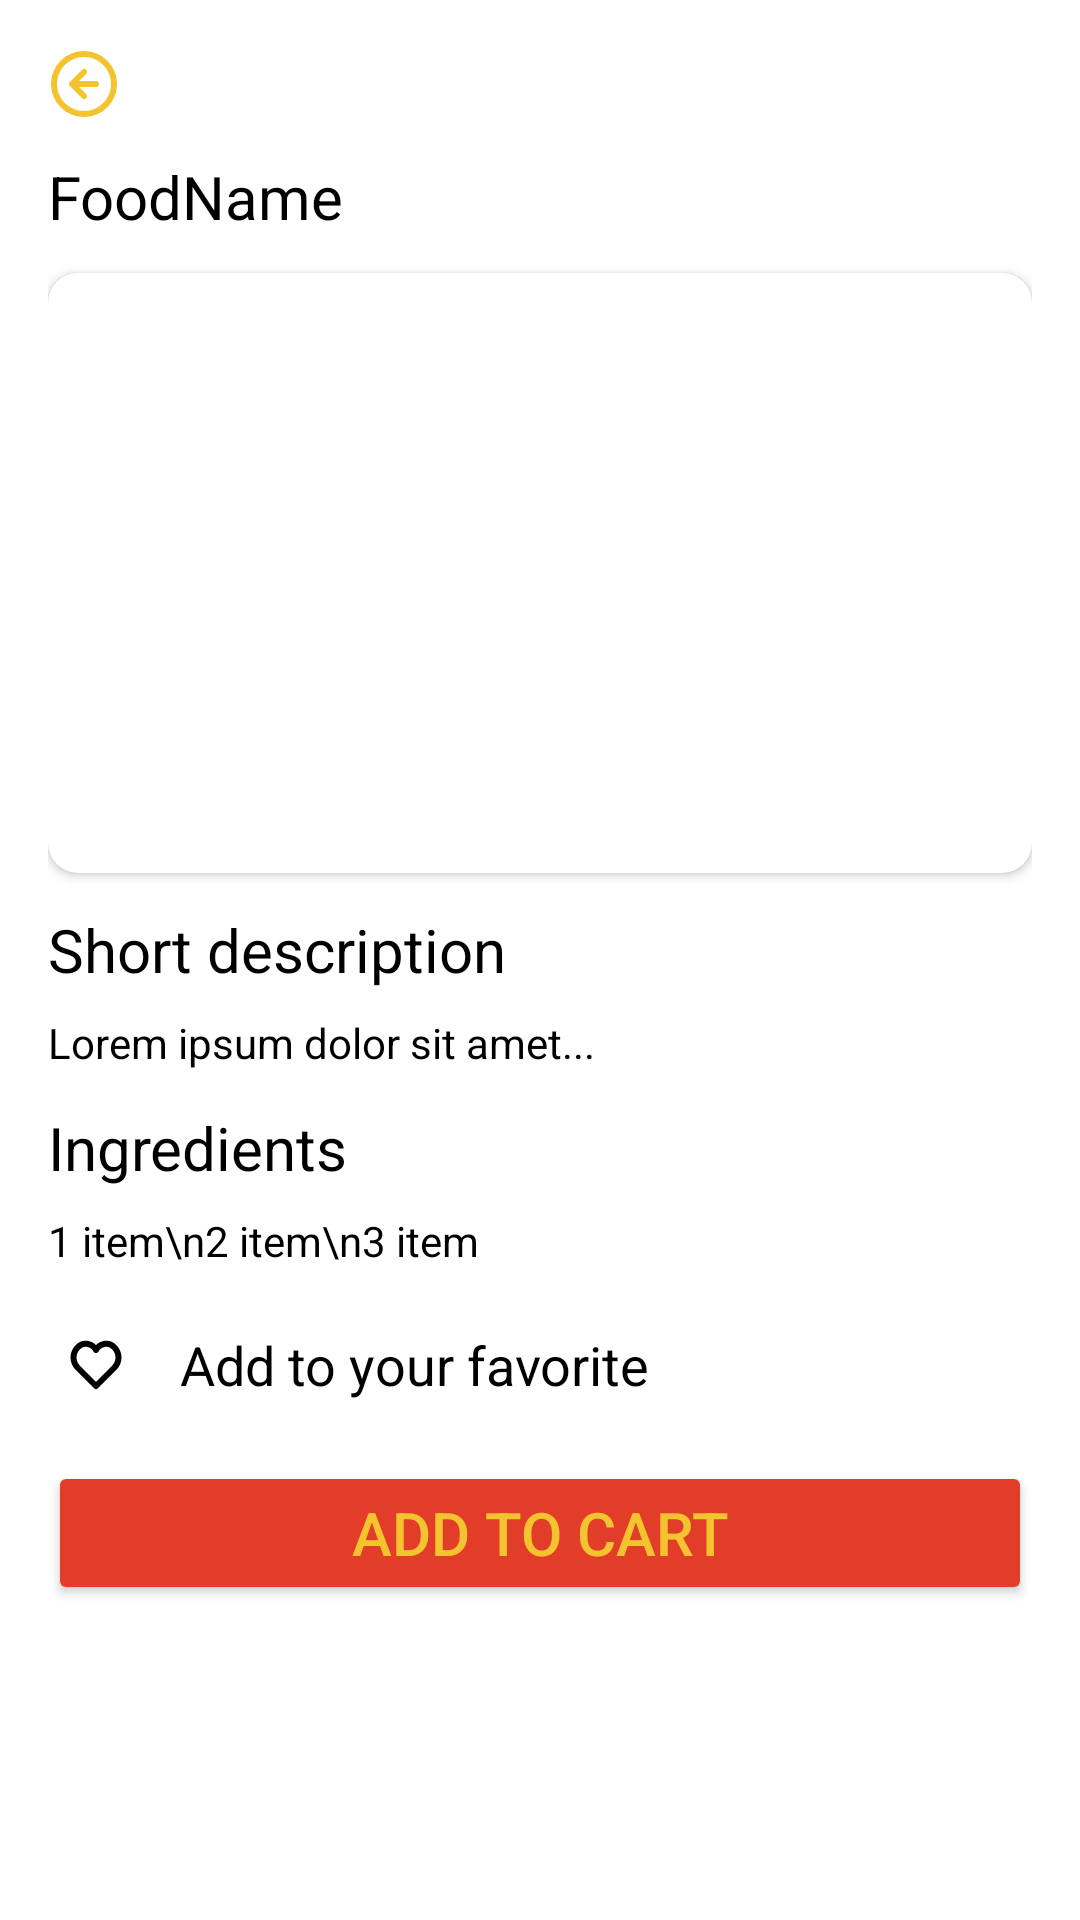

Android layout source for this screen:
<!-- AndroidManifest.xml: application theme Theme.VnZResto -->
<!-- res/layout/activity_details.xml -->
<LinearLayout xmlns:android="http://schemas.android.com/apk/res/android"
    xmlns:tools="http://schemas.android.com/tools"
    xmlns:app="http://schemas.android.com/apk/res-auto"
    android:layout_width="match_parent"
    android:layout_height="match_parent"
    android:background="@color/white"
    android:orientation="vertical"
    android:padding="16dp">

    <ImageButton
        android:id="@+id/imageButton"
        android:layout_width="24dp"
        android:layout_height="24dp"
        android:background="@android:color/transparent"
        android:src="@drawable/arrow_left" />

    <TextView
        android:id="@+id/detailFoodName"
        android:layout_width="wrap_content"
        android:layout_height="wrap_content"
        android:layout_marginTop="12dp"
        android:text="FoodName"
        android:textColor="@color/black"
        android:textSize="20sp" />

    <androidx.cardview.widget.CardView
        android:layout_width="match_parent"
        android:layout_height="200dp"
        android:layout_marginTop="12dp"
        android:layout_marginBottom="12dp"
        app:cardCornerRadius="10dp">

        <ImageView
            android:id="@+id/detailFoodImage"
            android:layout_width="match_parent"
            android:layout_height="match_parent"
            android:scaleType="centerCrop" />
    </androidx.cardview.widget.CardView>

    <TextView
        android:layout_width="wrap_content"
        android:layout_height="wrap_content"
        android:text="Short description"
        android:textColor="@color/black"
        android:textSize="20sp" />

    <TextView
        android:id="@+id/detailDescription"
        android:layout_width="match_parent"
        android:layout_height="wrap_content"
        android:layout_marginTop="8dp"
        android:text="Lorem ipsum dolor sit amet..."
        android:textColor="@color/black" />

    <TextView
        android:layout_width="wrap_content"
        android:layout_height="wrap_content"
        android:layout_marginTop="12dp"
        android:text="Ingredients"
        android:textColor="@color/black"
        android:textSize="20sp" />

    <TextView
        android:id="@+id/detailIngredients"
        android:layout_width="match_parent"
        android:layout_height="wrap_content"
        android:layout_marginTop="8dp"
        android:text="1 item\n2 item\n3 item"
        android:textColor="@color/black" />

    <LinearLayout
        android:id="@+id/favoriteSection"
        android:layout_width="match_parent"
        android:layout_height="wrap_content"
        android:layout_marginTop="16dp"
        android:orientation="horizontal"
        android:gravity="center_vertical">

        <ImageButton
            android:id="@+id/favoriteButton"
            android:layout_width="32dp"
            android:layout_height="32dp"
            android:background="@android:color/transparent"
            android:src="@drawable/heart"
            android:padding="4dp" />

        <TextView
            android:id="@+id/addToFavoriteText"
            android:layout_width="wrap_content"
            android:layout_height="wrap_content"
            android:layout_marginStart="12dp"
            android:text="Add to your favorite"
            android:textColor="@color/black"
            android:textSize="18sp" />
    </LinearLayout>

    <Button
        android:id="@+id/addItemButton"
        android:layout_width="match_parent"
        android:layout_height="wrap_content"
        android:layout_marginTop="16dp"
        android:backgroundTint="@color/red"
        android:text="Add To Cart"
        android:textColor="@color/yellow"
        android:textSize="20sp" />

</LinearLayout>
<!-- resources referenced by this layout -->
<resources>
  <color name="black">#FF000000</color>
  <color name="red">#E23D28</color>
  <color name="white">#FFFFFFFF</color>
  <color name="yellow">#F4C430</color>
  <!-- drawable arrow_left (drawable) -->
  <vector xmlns:android="http://schemas.android.com/apk/res/android"
      android:width="22dp"
      android:height="22dp"
      android:viewportWidth="22"
      android:viewportHeight="22">
    <path
        android:pathData="M11,7L7,11M7,11L11,15M7,11H15M21,11C21,16.523 16.523,21 11,21C5.477,21 1,16.523 1,11C1,5.477 5.477,1 11,1C16.523,1 21,5.477 21,11Z"
        android:strokeLineJoin="round"
        android:strokeWidth="2"
        android:fillColor="#00000000"
        android:strokeColor="@color/yellow"
        android:strokeLineCap="round"/>
  </vector>
  <!-- drawable heart (drawable) -->
  <vector xmlns:android="http://schemas.android.com/apk/res/android"
      android:width="20dp"
      android:height="20dp"
      android:viewportWidth="20"
      android:viewportHeight="20">
  
      <path
          android:fillColor="#00000000"
          android:strokeColor="#000000"
          android:strokeWidth="2"
          android:strokeLineCap="round"
          android:strokeLineJoin="round"
          android:pathData="M10,17
              L4,11
              C2,9 2,6 4,4
              C6,2 9,3 10,5
              C11,3 14,2 16,4
              C18,6 18,9 16,11
              L10,17Z"/>
  </vector>
  <style name="Theme.VnZResto" parent="Base.Theme.VnZResto" />
  <style name="Base.Theme.VnZResto" parent="Theme.Material3.DayNight.NoActionBar">
          
          
      </style>
</resources>
